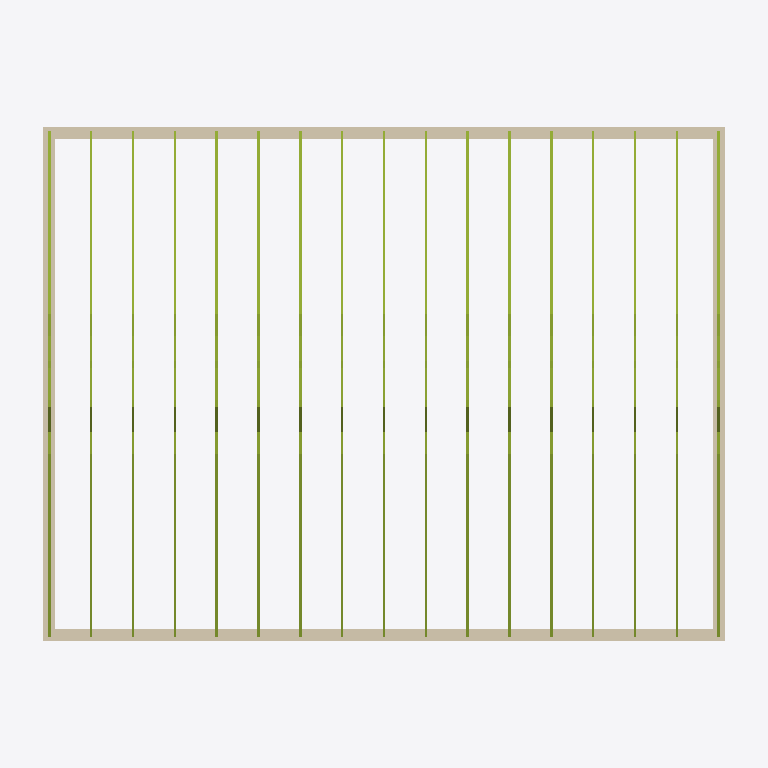
Plan cut of the same IFC building model at storey 'Roof Plate' (level 5.54 m, cut at 6.94 m), seen from above with north up, elements coloured by IFC class: 85 members (olive), 4 walls (beige). Cut surfaces are drawn darker.
Extent 10.4 m × 7.9 m × 7.9 m (x, y, z). Storeys (3): Level 1 at 0.00 m; Level 2 at 2.77 m; Roof Plate at 5.54 m. Elements (195): 119 IfcMember, 47 IfcBeam, 9 IfcStructuralSurfaceMember, 8 IfcWall, 7 IfcFooting, 3 IfcColumn, 2 IfcSlab.

HEADER;
FILE_DESCRIPTION(('ViewDefinition [CoordinationView]'),'2;1');
FILE_NAME('','2026-11-04T11:14:56',(''),(''),'IfcOpenShell 0.8.0','IfcOpenShell 0.8.0','');
FILE_SCHEMA(('IFC4'));
ENDSEC;
DATA;
#9=IFCPROJECT('2iPvELsxXB5wRHnCRAhrgL',$,'Project',$,$,$,$,(#8),#5);
#10=IFCSITE('1s6cKNf2j259Us0W01MCYu',$,'Site',$,$,$,$,$,.ELEMENT.,$,$,$,$,$);
#12=IFCBUILDING('2gCl7y2_f678N8LbkyC8wb',$,'Building',$,$,$,$,$,.ELEMENT.,$,$,$);
#14=IFCBUILDINGSTOREY('3RowNLUXv6kP7dQEG6JttT',$,'Level 1',$,$,$,$,$,.ELEMENT.,0.0);
#16=IFCBUILDINGSTOREY('39B3z0cWr96ARn8Gj$q2Qe',$,'Level 2',$,$,#743,$,$,.ELEMENT.,2.7686);
#25=IFCBUILDINGSTOREY('2grdsQOKrF5QkEeNcQLozv',$,'Roof Plate',$,$,#746,$,$,.ELEMENT.,5.5372);
#41=IFCWALL('0_1ZaKTs97gPcDFU$ip9P7',$,$,$,$,#1507,#1520,$,.SOLIDWALL.);
#45=IFCWALL('3YXHdH3qr268gdSD8Z3l2x',$,$,$,$,#1604,#1617,$,.SOLIDWALL.);
#43=IFCWALL('35qvOoIU9EoBIUCdVrdiP$',$,$,$,$,#1556,#1569,$,.SOLIDWALL.);
#47=IFCWALL('3hJcujK8T2Xv8mF53SQAIj',$,$,$,$,#1652,#1665,$,.SOLIDWALL.);
#116=IFCMEMBER('2iJ9rM4I90bwUG4GJuSOYo',$,$,$,$,#5082,#5146,$,.CHORD.);
#117=IFCMEMBER('3801JLkirAEOuhrj_RXMDq',$,$,$,$,#5149,#5213,$,.CHORD.);
#148=IFCMEMBER('194us5eHfAQvboTnE_TvSp',$,$,$,$,#6958,#7022,$,.CHORD.);
#149=IFCMEMBER('0W$NvDVzj2PhEyvaq8bsQK',$,$,$,$,#7025,#7089,$,.CHORD.);
#156=IFCMEMBER('3Kmd$50Rv4uuSnvwlmR2cZ',$,$,$,$,#7427,#7491,$,.CHORD.);
#157=IFCMEMBER('1k9RuztVv7K8R583ufh08L',$,$,$,$,#7494,#7558,$,.CHORD.);
#165=IFCMEMBER('3B50RWuj95r82DH0EyhCgu',$,$,$,$,#7963,#8027,$,.CHORD.);
#164=IFCMEMBER('2wdY1rQIHCuhv2iYiEpZDv',$,$,$,$,#7896,#7960,$,.CHORD.);
#196=IFCMEMBER('0CI4$pv1X5j8wRwLCZMcQ$',$,$,$,$,#9772,#9836,$,.CHORD.);
#197=IFCMEMBER('1cWIWCfAL0vg_CJ7_V9Xjw',$,$,$,$,#9839,#9903,$,.CHORD.);
#205=IFCMEMBER('2i4LwiER9AcB8HImDvikxE',$,$,$,$,#10308,#10372,$,.CHORD.);
#204=IFCMEMBER('3eX$nMeF55Jf8$tvdbLn6n',$,$,$,$,#10241,#10305,$,.CHORD.);
#212=IFCMEMBER('1QGlUH_vX7cfIa364aMLxo',$,$,$,$,#10710,#10774,$,.CHORD.);
#213=IFCMEMBER('0V$YW3revBReKXfQ3k2xWA',$,$,$,$,#10777,#10841,$,.CHORD.);
#244=IFCMEMBER('1k2xuJBHn12vIULKFamRZd',$,$,$,$,#12586,#12650,$,.CHORD.);
#245=IFCMEMBER('2DYcL4TS583f1ApKs9xVqV',$,$,$,$,#12653,#12717,$,.CHORD.);
#125=IFCMEMBER('21jr2TjP9FHwBy2LdpYlrl',$,$,$,$,#5618,#5682,$,.CHORD.);
#124=IFCMEMBER('0sWYR7uMv4yvZMZ1qhFHmf',$,$,$,$,#5551,#5615,$,.CHORD.);
#133=IFCMEMBER('2aObP9YUvBM98K3hFNv0vB',$,$,$,$,#6087,#6151,$,.CHORD.);
#132=IFCMEMBER('2Vo5IHCBzAF9_2ifmUyRbp',$,$,$,$,#6020,#6084,$,.CHORD.);
#140=IFCMEMBER('12CjcLOMz6lAV5zSEpxCjR',$,$,$,$,#6489,#6553,$,.CHORD.);
#141=IFCMEMBER('2DDTmCDnr9FQ26uqDHKMSW',$,$,$,$,#6556,#6620,$,.CHORD.);
#172=IFCMEMBER('3K$NjzXK58ORMGSyk1JUlQ',$,$,$,$,#8365,#8429,$,.CHORD.);
#173=IFCMEMBER('1RdKmsDznAWwNVLIZG7DB4',$,$,$,$,#8432,#8496,$,.CHORD.);
#181=IFCMEMBER('0FptGCiG1CyBrLObC$xx8W',$,$,$,$,#8901,#8965,$,.CHORD.);
#180=IFCMEMBER('2bU59hg8r4TuF6UdAiP_1p',$,$,$,$,#8834,#8898,$,.CHORD.);
#188=IFCMEMBER('0pwr7MYfH3Ie1$CCiN$YCp',$,$,$,$,#9303,#9367,$,.CHORD.);
#189=IFCMEMBER('0OdodHTDv9FgaveptC2E_w',$,$,$,$,#9370,#9434,$,.CHORD.);
#221=IFCMEMBER('0R4wGZDtH3uwbsyDeFyfmm',$,$,$,$,#11246,#11310,$,.CHORD.);
#220=IFCMEMBER('3QAByM$tr60fkvrnhpK1oG',$,$,$,$,#11179,#11243,$,.CHORD.);
#228=IFCMEMBER('2K_UAOUHD1cP2jxf9W0SyD',$,$,$,$,#11648,#11712,$,.CHORD.);
#229=IFCMEMBER('22F2pzuRP1QucxqW6cBctt',$,$,$,$,#11715,#11779,$,.CHORD.);
#236=IFCMEMBER('2nZXkcYcbBKuIrI7slpVqp',$,$,$,$,#12117,#12181,$,.CHORD.);
#237=IFCMEMBER('3fT947a1r50RNBlGYrA2Lf',$,$,$,$,#12184,#12248,$,.CHORD.);
#118=IFCMEMBER('1Nv4_eWG97KR9HETzHj4aY',$,$,$,$,#5216,#5280,$,.CHORD.);
#120=IFCMEMBER('1IIz5FdsH0I88ktp9VS9la',$,$,$,$,#5350,#5414,$,.STRUT.);
#121=IFCMEMBER('0G$7akpIX9RRPSQccZ_TqR',$,$,$,$,#5417,#5481,$,.STRUT.);
#150=IFCMEMBER('2D$KzFEdTD8BEHH93rrpeB',$,$,$,$,#7092,#7156,$,.CHORD.);
#152=IFCMEMBER('2vxeeJTxz9EBxNeo_c1OMl',$,$,$,$,#7226,#7290,$,.STRUT.);
#153=IFCMEMBER('3fbhMzq6nA_RJrdXTpakBo',$,$,$,$,#7293,#7357,$,.STRUT.);
#158=IFCMEMBER('1EDo9RmvX1880zrf9pP6Hg',$,$,$,$,#7561,#7625,$,.CHORD.);
#160=IFCMEMBER('25tNEccMz2$9Z950S5MRhn',$,$,$,$,#7695,#7759,$,.STRUT.);
#161=IFCMEMBER('0HdQm7fCj9hwA37xEuT7QF',$,$,$,$,#7762,#7826,$,.STRUT.);
#166=IFCMEMBER('1ny$d4KDP8ofGMeXBn77$g',$,$,$,$,#8030,#8094,$,.CHORD.);
#168=IFCMEMBER('2k2aAoblT7kRydXTxLbULo',$,$,$,$,#8164,#8228,$,.STRUT.);
#169=IFCMEMBER('2HNJbZ7hzA9PrLJIAGZY0g',$,$,$,$,#8231,#8295,$,.STRUT.);
#198=IFCMEMBER('0Jomud9a51M9tGnJ37PSOQ',$,$,$,$,#9906,#9970,$,.CHORD.);
#200=IFCMEMBER('3NK$umi6f4shuQLXzQYxi3',$,$,$,$,#10040,#10104,$,.STRUT.);
#201=IFCMEMBER('01BjkVWjL5Pe7X_5CWe$tD',$,$,$,$,#10107,#10171,$,.STRUT.);
#206=IFCMEMBER('1fdz$8Kz95CBPhsaNyRyGK',$,$,$,$,#10375,#10439,$,.CHORD.);
#209=IFCMEMBER('1ZxdtwBHj62AXiYF8E9hyN',$,$,$,$,#10576,#10640,$,.STRUT.);
#208=IFCMEMBER('0Y$nOxbVzEnuLJIxsTwuOl',$,$,$,$,#10509,#10573,$,.STRUT.);
#214=IFCMEMBER('38Sz2Vr2v5O94Zem0UtdLR',$,$,$,$,#10844,#10908,$,.CHORD.);
#216=IFCMEMBER('1VbQwPTMn0dP8qV8A6qtsf',$,$,$,$,#10978,#11042,$,.STRUT.);
#217=IFCMEMBER('2KU8gPSiL50uGtPlOwXBxf',$,$,$,$,#11045,#11109,$,.STRUT.);
#246=IFCMEMBER('2qcGeCaJzAUfgIYtNFmx$s',$,$,$,$,#12720,#12784,$,.CHORD.);
#248=IFCMEMBER('0Uv0aOfAb7WAT$uw$FEGtp',$,$,$,$,#12854,#12918,$,.STRUT.);
#249=IFCMEMBER('2CjpQpQYDF19JNm21FHPvd',$,$,$,$,#12921,#12985,$,.STRUT.);
#126=IFCMEMBER('0r3u1pGj950PMSQG2bN0Fr',$,$,$,$,#5685,#5749,$,.CHORD.);
#129=IFCMEMBER('1kHnXhaujAk9XKol0l7LWm',$,$,$,$,#5886,#5950,$,.STRUT.);
#128=IFCMEMBER('2M$cjnRZX0vv7ucHnhMxRp',$,$,$,$,#5819,#5883,$,.STRUT.);
#134=IFCMEMBER('34Ig_QaxrDOvpG57FJLVsW',$,$,$,$,#6154,#6218,$,.CHORD.);
#136=IFCMEMBER('3EaP$a72v7mfBBzZR5oFrn',$,$,$,$,#6288,#6352,$,.STRUT.);
#137=IFCMEMBER('21d72fSgjC_e7hBBbARTZW',$,$,$,$,#6355,#6419,$,.STRUT.);
#142=IFCMEMBER('1ABpv$TBnChwxPa8ESEMjB',$,$,$,$,#6623,#6687,$,.CHORD.);
#145=IFCMEMBER('2dqQ9x_kHE484u11hvu98f',$,$,$,$,#6824,#6888,$,.STRUT.);
#144=IFCMEMBER('2HjvT2cwPDvB_F_4eMsWo1',$,$,$,$,#6757,#6821,$,.STRUT.);
#174=IFCMEMBER('0z8VzXTLv3hxM4IrCEOjLT',$,$,$,$,#8499,#8563,$,.CHORD.);
#176=IFCMEMBER('3cfcLqq8r8Mub8n$irG96f',$,$,$,$,#8633,#8697,$,.STRUT.);
#177=IFCMEMBER('3G$96OzmX8L9l12wzUbTLB',$,$,$,$,#8700,#8764,$,.STRUT.);
#182=IFCMEMBER('2xMw6DsvfDOAwePaEfhFqL',$,$,$,$,#8968,#9032,$,.CHORD.);
#185=IFCMEMBER('3Y9DJssfj40xE5vYbmBl77',$,$,$,$,#9169,#9233,$,.STRUT.);
#184=IFCMEMBER('1THOlxisD6_ujsPNEr$M46',$,$,$,$,#9102,#9166,$,.STRUT.);
#190=IFCMEMBER('0FmVJJAyD5qP37Ukv2Kf_s',$,$,$,$,#9437,#9501,$,.CHORD.);
#193=IFCMEMBER('2dDmC1iTX3mv_fhCmkyN2M',$,$,$,$,#9638,#9702,$,.STRUT.);
#192=IFCMEMBER('1uD1noXir9rh0L8hfpZywj',$,$,$,$,#9571,#9635,$,.STRUT.);
#222=IFCMEMBER('1qc42Fkib2Df4rPcU9yeA8',$,$,$,$,#11313,#11377,$,.CHORD.);
#224=IFCMEMBER('3alU0HlSL4M80AJS$3H05W',$,$,$,$,#11447,#11511,$,.STRUT.);
#225=IFCMEMBER('27BFNthALClBo9AsfFJ1b6',$,$,$,$,#11514,#11578,$,.STRUT.);
#232=IFCMEMBER('19_SAzfSr5Zfa30_2ROokK',$,$,$,$,#11916,#11980,$,.STRUT.);
#230=IFCMEMBER('38DKikLNn2M86T2izST$A8',$,$,$,$,#11782,#11846,$,.CHORD.);
#233=IFCMEMBER('1Ttu8IYpj3_goX8mMsKhkE',$,$,$,$,#11983,#12047,$,.STRUT.);
#238=IFCMEMBER('3_UlpD$uH9EuIPga_JK_CU',$,$,$,$,#12251,#12315,$,.CHORD.);
#241=IFCMEMBER('3BMmw$RaH4xxDbv9LLHz$Y',$,$,$,$,#12452,#12516,$,.STRUT.);
#240=IFCMEMBER('1G5ijVfI18sQ3HqQwYj2QT',$,$,$,$,#12385,#12449,$,.STRUT.);
ENDSEC;
